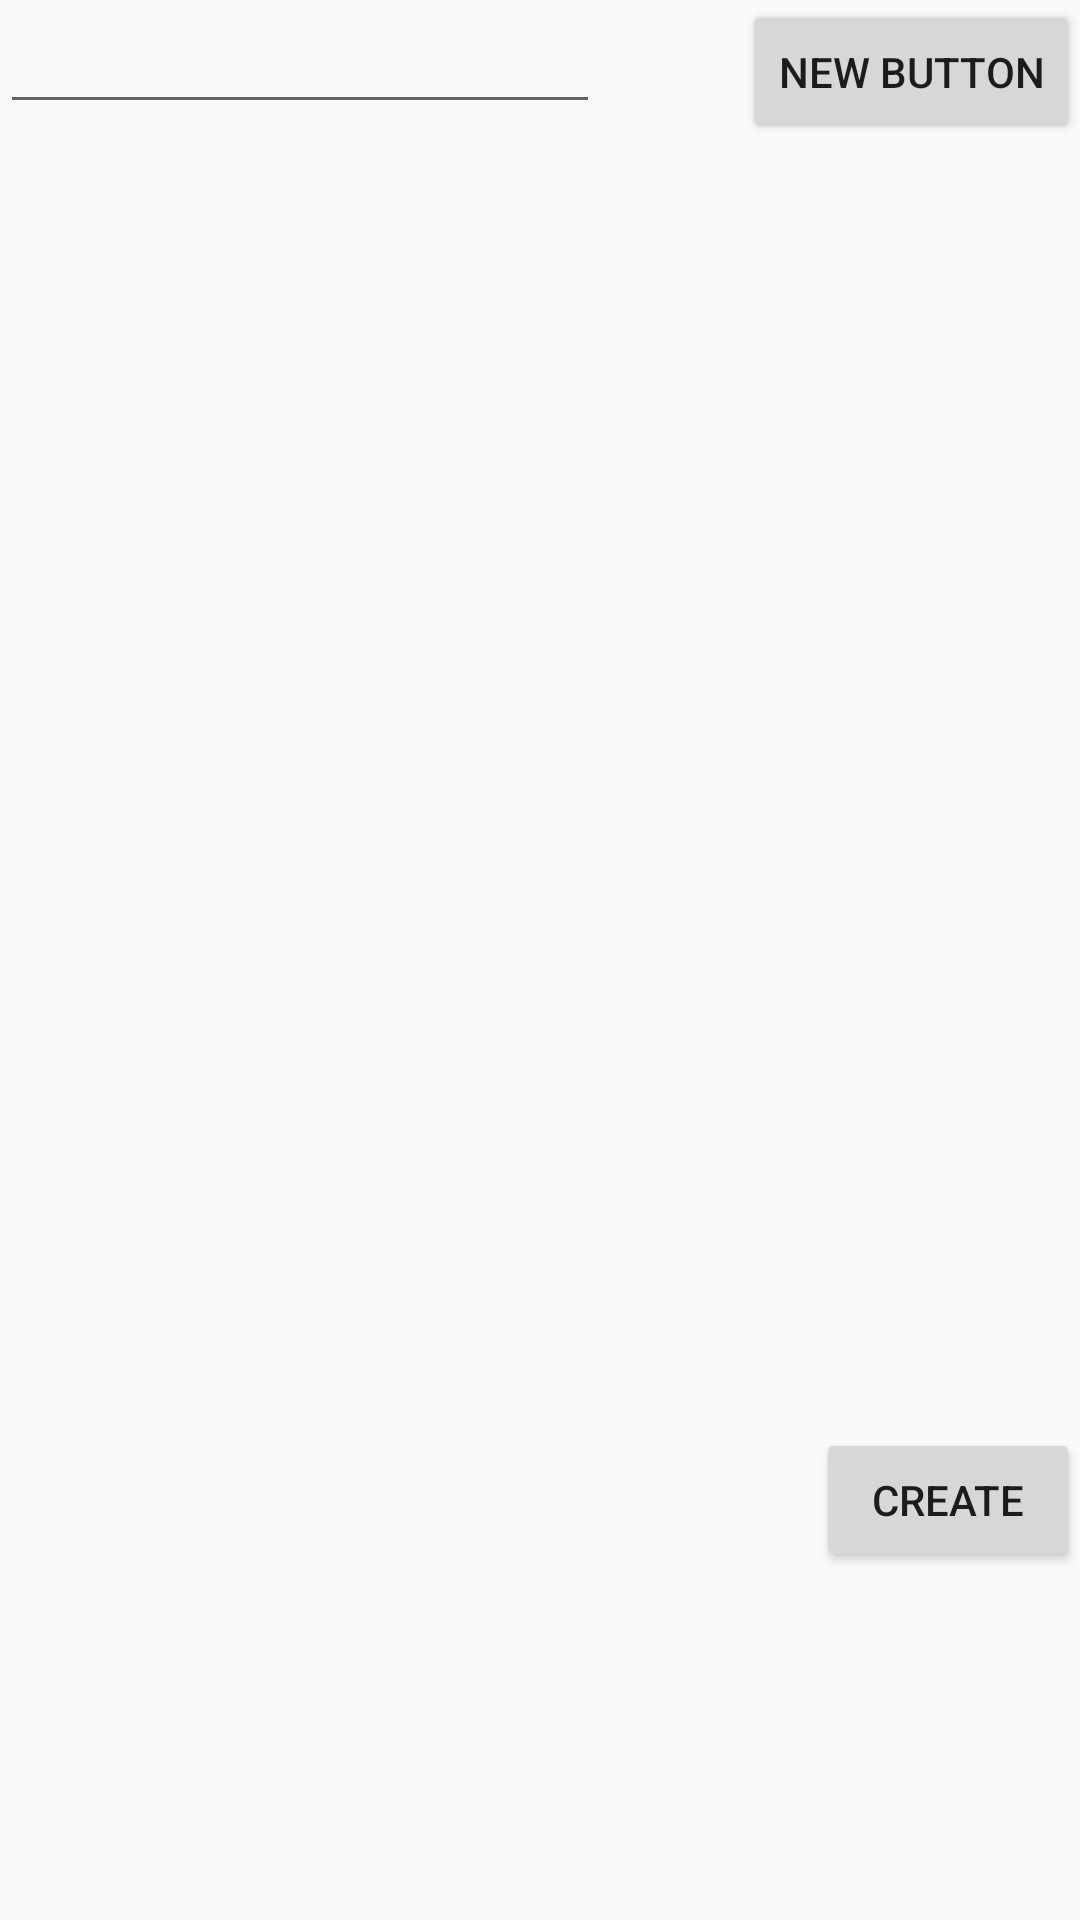

Layout XML and referenced resources for this Android screen:
<!-- AndroidManifest.xml: application theme AppTheme -->
<!-- res/layout/activity_main_questions.xml -->
<?xml version="1.0" encoding="utf-8"?>


<LinearLayout xmlns:android="http://schemas.android.com/apk/res/android"
    xmlns:tools="http://schemas.android.com/tools"
    android:orientation="vertical"
    android:layout_width="fill_parent"
    android:layout_height="fill_parent"
    tools:context="layout.questions.MainQuestions"
    android:id="@+id/rr">
<RelativeLayout
    android:layout_width="wrap_content"
    android:layout_height="476dp">

    <EditText
        android:layout_width="200dp"
        android:layout_height="wrap_content"
        android:layout_alignParentLeft="true"
        android:id="@+id/txt"
        />



    <Button
        android:layout_width="wrap_content"
        android:layout_height="wrap_content"
        android:text="New Button"
        android:id="@+id/button"
        android:onClick="TEST"
        android:layout_alignTop="@+id/txt"
        android:layout_alignParentRight="true"
        android:layout_alignParentEnd="true" />

    <ListView
        android:layout_width="wrap_content"
        android:layout_height="wrap_content"
        android:id="@+id/questionList"
        android:layout_below="@+id/button"
        android:layout_alignRight="@+id/button"
        android:layout_alignEnd="@+id/button" />

    
        



    
        
        
        
        
        
        
        
        
        
        


</RelativeLayout>

    <Button
        android:layout_width="wrap_content"
        android:layout_height="wrap_content"
        android:text="Create"
        android:id="@+id/sumb"
        android:onClick="send"
        android:layout_alignTop="@+id/txt"
        android:layout_alignParentRight="true"
        android:layout_alignParentEnd="true"
        android:layout_gravity="right" />

</LinearLayout>
<!-- res/layout/questions.xml (included above) -->
<?xml version="1.0" encoding="utf-8"?>

<LinearLayout xmlns:android="http://schemas.android.com/apk/res/android"
    android:orientation="vertical"
    android:id="@+id/ll"
    android:layout_width="match_parent"
    android:layout_height="match_parent"
    android:weightSum="1">

    <RelativeLayout
        android:layout_width="match_parent"
        android:layout_height="192dp"
        android:layout_weight="0.13">

        <TextView
            android:layout_width="wrap_content"
            android:layout_height="wrap_content"
            android:textAppearance="?android:attr/textAppearanceSmall"
            android:text="#"
            android:id="@+id/num"
            android:layout_alignParentTop="true"
            android:layout_alignParentLeft="true"
            android:layout_alignParentStart="true"
            android:layout_alignBottom="@+id/maintxt"
            android:layout_toLeftOf="@+id/txt1"
            android:layout_toStartOf="@+id/txt1" />

        <EditText
            android:layout_width="wrap_content"
            android:layout_height="wrap_content"
            android:inputType="textPersonName"
            android:ems="10"
            android:id="@+id/maintxt"
            android:layout_alignParentTop="true"
            android:layout_toRightOf="@+id/num"
            android:layout_alignParentRight="true"
            android:layout_alignParentEnd="true" />

        <RadioButton
            android:layout_width="wrap_content"
            android:layout_height="wrap_content"
            android:id="@+id/rd1"
            android:layout_below="@+id/num"
            android:layout_alignParentLeft="true"
            android:layout_alignParentStart="true"
            android:checked="false" />

        <EditText
            android:layout_width="wrap_content"
            android:layout_height="wrap_content"
            android:inputType="textPersonName"
            android:ems="10"
            android:id="@+id/txt1"
            android:layout_alignTop="@+id/rd1"
            android:layout_toEndOf="@+id/rd1"
            android:layout_toRightOf="@+id/rd1" />

        <RadioButton
            android:layout_width="wrap_content"
            android:layout_height="wrap_content"
            android:id="@+id/rd2"
            android:checked="false"
            android:layout_centerVertical="true"
            android:layout_alignParentLeft="true"
            android:layout_alignParentStart="true" />

        <EditText
            android:layout_width="wrap_content"
            android:layout_height="wrap_content"
            android:inputType="textPersonName"
            android:ems="10"
            android:id="@+id/txt2"
            android:layout_alignBottom="@+id/rd2"
            android:layout_toRightOf="@+id/rd2"
            android:layout_toEndOf="@+id/rd2" />

        <RadioButton
            android:layout_width="wrap_content"
            android:layout_height="wrap_content"
            android:id="@+id/rd3"
            android:layout_below="@+id/rd2"
            android:layout_alignParentLeft="true"
            android:layout_alignParentStart="true"
            android:checked="false" />

        <EditText
            android:layout_width="wrap_content"
            android:layout_height="wrap_content"
            android:inputType="textPersonName"
            android:ems="10"
            android:id="@+id/txt3"
            android:layout_alignBottom="@+id/rd3"
            android:layout_toRightOf="@+id/rd2"
            android:layout_toEndOf="@+id/rd2" />

        <RadioButton
            android:layout_width="wrap_content"
            android:layout_height="wrap_content"
            android:id="@+id/rd4"
            android:layout_below="@+id/rd3"
            android:layout_alignParentLeft="true"
            android:layout_alignParentStart="true"

            android:checked="false" />

        <EditText
            android:layout_width="wrap_content"
            android:layout_height="wrap_content"
            android:inputType="textPersonName"
            android:ems="10"
            android:id="@+id/txt4"
            android:layout_below="@+id/txt3"
            android:layout_toRightOf="@+id/rd3"
            android:layout_toEndOf="@+id/rd3" />


    </RelativeLayout>


</LinearLayout>
<!-- resources referenced by this layout -->
<resources>
  <style name="AppTheme" parent="Theme.AppCompat.Light.DarkActionBar">
          
          <item name="colorPrimary">@color/colorPrimary</item>
          <item name="colorPrimaryDark">@color/colorPrimaryDark</item>
          <item name="colorAccent">@color/colorAccent</item>
  
  
  
          <item name="windowActionBar">false</item>
          <item name="windowNoTitle">true</item>
      </style>
  <color name="colorPrimary">#beae97</color>
  <color name="colorPrimaryDark">#3c2461</color>
  <color name="colorAccent">#2f4159</color>
</resources>
